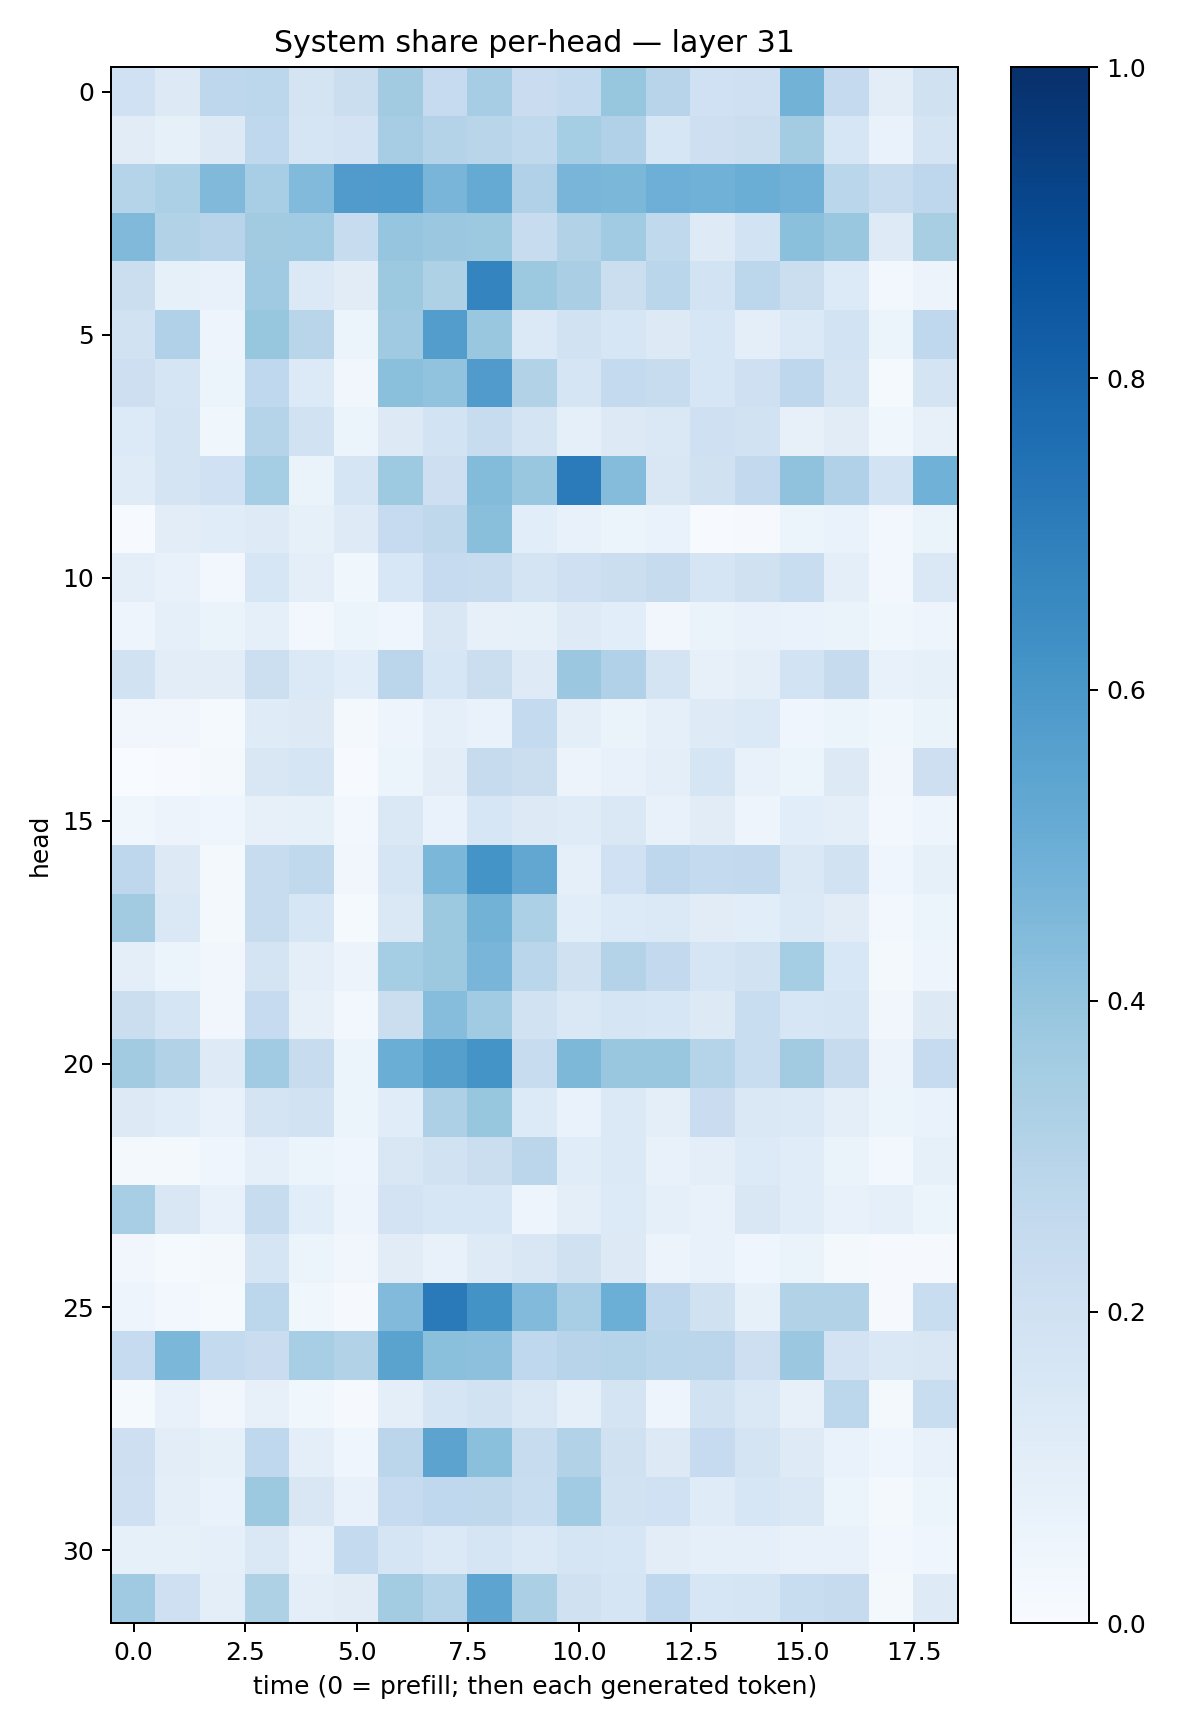

The file beside this chart, header and first rows:
0.20127076, 0.12668605, 0.2739672, 0.2805865, 0.17835143, 0.22631362, 0.3611434, 0.24808529, 0.34935588, 0.22767548, 0.25456175, 0.39335692, 0.294662, 0.20131229, 0.20470567, 0.47783798, 0.2527672, 0.101780765, 0.19692792
0.1101, 0.08534, 0.1266, 0.2682, 0.1715, 0.1808, 0.3504, 0.3052, 0.293, 0.2626, 0.3531, 0.3179, 0.1625, 0.2121, 0.22, 0.3593, 0.1602, 0.06725, 0.1758
0.3002, 0.3318, 0.4456, 0.3464, 0.4414, 0.581, 0.5825, 0.466, 0.5165, 0.3164, 0.4656, 0.4576, 0.4943, 0.4872, 0.503, 0.481, 0.289, 0.2352, 0.2771
0.4478, 0.3125, 0.2963, 0.3599, 0.3634, 0.2373, 0.3947, 0.3794, 0.3778, 0.2412, 0.3105, 0.3639, 0.2637, 0.125, 0.1865, 0.4208, 0.3881, 0.1224, 0.3408
0.219, 0.08228, 0.07341, 0.3708, 0.1381, 0.1115, 0.376, 0.3204, 0.6744, 0.3751, 0.3384, 0.2199, 0.2867, 0.186, 0.2806, 0.222, 0.135, 0.02825, 0.05537
0.1914, 0.3198, 0.04828, 0.3945, 0.2896, 0.05963, 0.3681, 0.5724, 0.3904, 0.1386, 0.1929, 0.1575, 0.126, 0.1574, 0.0967, 0.1379, 0.1851, 0.05174, 0.2677
0.2126, 0.1662, 0.05327, 0.2666, 0.1361, 0.03366, 0.4217, 0.4025, 0.5797, 0.3147, 0.1708, 0.2543, 0.2406, 0.1628, 0.2073, 0.2754, 0.1782, 0.01267, 0.1731
0.1337, 0.1752, 0.03641, 0.3023, 0.1892, 0.05868, 0.1266, 0.1865, 0.237, 0.1778, 0.09072, 0.1313, 0.1438, 0.2056, 0.195, 0.08127, 0.1104, 0.03646, 0.08141
0.1198, 0.1733, 0.2008, 0.3517, 0.06575, 0.1715, 0.3733, 0.2141, 0.4394, 0.3869, 0.7108, 0.4347, 0.1491, 0.197, 0.2598, 0.4099, 0.3194, 0.1838, 0.4867
0.005382, 0.1043, 0.1165, 0.1225, 0.08473, 0.1221, 0.2476, 0.2724, 0.4254, 0.1059, 0.0742, 0.05337, 0.06895, 0.007384, 0.00883, 0.05166, 0.07001, 0.02588, 0.06546
0.1007, 0.07644, 0.0304, 0.1575, 0.09908, 0.03565, 0.1529, 0.2492, 0.2384, 0.1778, 0.2071, 0.2256, 0.2446, 0.1673, 0.1978, 0.2327, 0.09462, 0.02842, 0.1484
0.04751, 0.09229, 0.06374, 0.08678, 0.02554, 0.06156, 0.04009, 0.1516, 0.08188, 0.08482, 0.1214, 0.1092, 0.03398, 0.06429, 0.07067, 0.06745, 0.06268, 0.03837, 0.04729
0.1911, 0.1047, 0.1038, 0.2159, 0.1382, 0.1089, 0.2838, 0.1572, 0.2215, 0.1232, 0.3794, 0.3174, 0.1723, 0.07825, 0.0957, 0.1844, 0.243, 0.07482, 0.08475
0.03336, 0.03194, 0.01298, 0.1209, 0.1327, 0.0221, 0.05065, 0.08677, 0.06739, 0.2566, 0.09659, 0.0661, 0.09061, 0.1214, 0.1388, 0.04224, 0.05448, 0.03887, 0.06555
0.0003277, 0.005494, 0.02269, 0.1502, 0.1646, 0.006451, 0.06036, 0.1041, 0.2458, 0.2218, 0.0554, 0.07728, 0.09487, 0.1688, 0.07476, 0.05424, 0.1256, 0.03376, 0.213
0.03876, 0.0553, 0.04459, 0.08137, 0.08348, 0.02498, 0.1447, 0.06952, 0.1598, 0.1309, 0.118, 0.1425, 0.07508, 0.1111, 0.04904, 0.1067, 0.09545, 0.02347, 0.04894
0.2737, 0.1254, 0.02221, 0.2345, 0.2628, 0.03428, 0.1675, 0.4602, 0.6161, 0.5298, 0.09294, 0.2022, 0.2739, 0.2542, 0.2607, 0.1433, 0.194, 0.03914, 0.08356
0.3609, 0.142, 0.01823, 0.2395, 0.163, 0.01385, 0.1409, 0.376, 0.4786, 0.3289, 0.1087, 0.1331, 0.1374, 0.1131, 0.108, 0.1387, 0.1097, 0.02407, 0.05307
0.09778, 0.05163, 0.03436, 0.173, 0.09716, 0.05642, 0.3521, 0.3753, 0.4681, 0.2879, 0.1981, 0.3079, 0.2598, 0.1704, 0.1898, 0.3543, 0.1525, 0.02301, 0.04692
0.2258, 0.1697, 0.03329, 0.2491, 0.07992, 0.03031, 0.2257, 0.432, 0.3659, 0.1918, 0.1479, 0.167, 0.1616, 0.1303, 0.2339, 0.1564, 0.1649, 0.03515, 0.1268
0.3599, 0.3131, 0.1238, 0.3653, 0.241, 0.06152, 0.5015, 0.5626, 0.6152, 0.2377, 0.4566, 0.386, 0.383, 0.3004, 0.2329, 0.3625, 0.2423, 0.05852, 0.2494
0.1263, 0.1159, 0.07726, 0.1775, 0.1921, 0.05158, 0.1134, 0.3243, 0.3917, 0.1339, 0.06853, 0.1377, 0.09699, 0.2268, 0.1435, 0.1383, 0.0938, 0.05962, 0.06782
0.02257, 0.02073, 0.04119, 0.09174, 0.06136, 0.04129, 0.1497, 0.1943, 0.2254, 0.2836, 0.1166, 0.139, 0.07762, 0.09742, 0.1356, 0.1152, 0.06449, 0.02854, 0.08563
0.3441, 0.1516, 0.0773, 0.235, 0.1086, 0.04739, 0.1821, 0.1596, 0.1622, 0.0501, 0.1001, 0.1342, 0.09175, 0.07608, 0.1494, 0.1152, 0.07191, 0.08803, 0.06131
0.03458, 0.01379, 0.02141, 0.1675, 0.06246, 0.03167, 0.1103, 0.07564, 0.1248, 0.1497, 0.1972, 0.129, 0.05829, 0.07412, 0.04566, 0.06366, 0.02157, 0.008094, 0.01109
0.04997, 0.02569, 0.015, 0.2794, 0.03886, 0.009181, 0.4444, 0.7133, 0.6175, 0.4437, 0.3448, 0.4981, 0.2741, 0.1955, 0.08413, 0.3091, 0.3104, 0.008137, 0.2322
0.2498, 0.4605, 0.2563, 0.2303, 0.3444, 0.3137, 0.5503, 0.4204, 0.4163, 0.2686, 0.296, 0.3031, 0.2858, 0.2835, 0.2109, 0.3828, 0.1835, 0.1417, 0.1517
0.01313, 0.07383, 0.03261, 0.08097, 0.03882, 0.008265, 0.09677, 0.1666, 0.1898, 0.1475, 0.08602, 0.1742, 0.04925, 0.1898, 0.1457, 0.07964, 0.2773, 0.01857, 0.232
0.2116, 0.1051, 0.08463, 0.2662, 0.1002, 0.04121, 0.2841, 0.5439, 0.4215, 0.2364, 0.312, 0.1963, 0.1274, 0.2478, 0.1749, 0.1225, 0.06733, 0.04146, 0.07732
0.2033, 0.1014, 0.06691, 0.3789, 0.1513, 0.07621, 0.2475, 0.2683, 0.2725, 0.2342, 0.3667, 0.1885, 0.1994, 0.1172, 0.1597, 0.1467, 0.06226, 0.01612, 0.05994
0.0832, 0.08426, 0.08803, 0.1447, 0.07318, 0.2559, 0.1713, 0.1388, 0.168, 0.1398, 0.1688, 0.1572, 0.1034, 0.08874, 0.08995, 0.07741, 0.07682, 0.02817, 0.0432
0.3696, 0.2106, 0.09595, 0.3223, 0.1007, 0.1128, 0.3578, 0.3043, 0.5412, 0.3352, 0.1982, 0.1666, 0.2675, 0.1579, 0.1646, 0.2307, 0.2432, 0.016, 0.123
